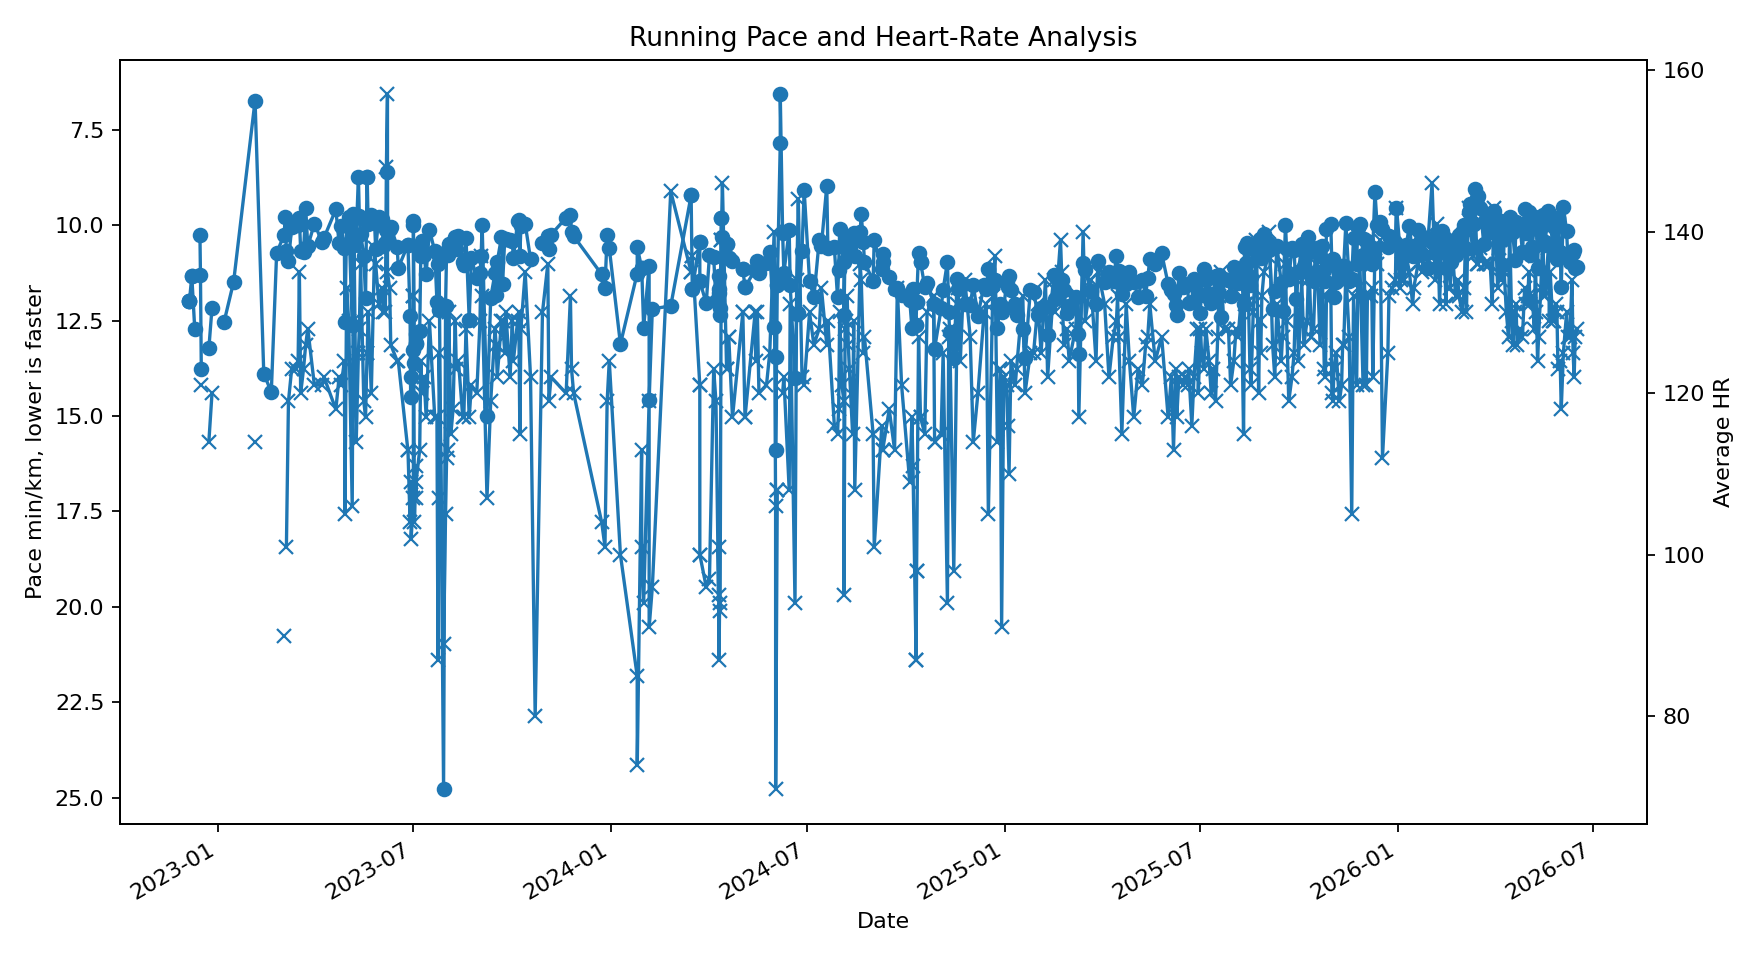

Source data for this figure (header and first rows):
start_date_local, name, distance_km, moving_minutes, pace_min_per_km, average_heartrate, max_heartrate, training_load, km_per_hour
2022-12-05 11:38:42, W1/01, 1.769, 20.45, 11.99, , , 55.0, 5.19
2022-12-05 11:38:42, W1/01, 1.769, 20.45, 11.99, , , 55.0, 5.19
2022-12-05 11:38:42, W1/01, 1.769, 20.45, 11.99, , , 55.0, 5.19
2022-12-07 16:05:38, W01/02, 1.951, 21.67, 11.34, , , 67.0, 5.403
2022-12-07 16:05:38, W01/02, 1.951, 21.67, 11.34, , , 67.0, 5.403
2022-12-10 10:08:29, Week01/Train03, 1.967, 24.02, 12.72, , , 58.0, 4.915
2022-12-12 18:00:00, Evening Run, 1.214, 26.0, , , , 18.0, 2.801
2022-12-15 05:42:48, Morning Run, 2.31, 11.0, 10.27, , , 188.0, 12.6
2022-12-15 17:24:30, Afternoon Other, 1.032, 11.5, 11.3, , , 19.0, 5.382
2022-12-16 11:37:16, Treadmill 16Dec2022 (w02/d4), 1.77, 24.42, 13.77, 121.0, 136.0, 42.0, 4.349
2022-12-22 05:59:14, Morning Run, 0.533, 6.567, , , , 14.0, 4.87
2022-12-23 12:22:00, [HR] Running Fast Finish RFF3, 1.51, 20.0, 13.23, 114.0, 129.0, 37.0, 4.53
2022-12-26 10:39:00, Strava 26Dwc2023 WorOut, 2.48, 29.02, 12.17, 120.0, 174.0, 78.0, 5.128
2022-12-28 20:23:50, Night Run, 0.7069, 68.48, , , , 2.0, 0.6193
2023-01-06 16:04:44, PutDoor Run 01, 2.264, 25.47, 12.53, , , 70.0, 5.333
2023-01-15 11:14:30, OutDoor Run 02, 2.542, 28.0, 11.49, , , 84.0, 5.447
2023-02-04 10:04:35, Run (OutDoor - 03), 1.025, 10.37, 6.741, 114.0, 137.0, 1.0, 5.93
2023-02-12 12:21:47, Run (OutDoor - 05), 4.214, 49.4, 13.89, , , 1.0, 5.118
2023-02-19 12:05:00, Lycabetus Run, 5.559, 80.1, 14.37, , , 124.0, 4.164
2023-02-24 10:43:00, KeepFit Run - TimeStamp, 1.452, 15.07, 10.73, , , 33.0, 5.782
2023-03-03 09:52:34, JHeel 69Plan, 1.385, 14.02, 10.25, 90.0, 105.0, 4.0, 5.927
2023-03-04 10:01:35, Morning Run, 0.4205, 4.1, 9.798, , , 8.0, 6.154
2023-03-05 12:42:00, Run (JHell69-1.5km), 1.312, 14.05, 10.69, 101.0, 141.0, 8.0, 5.601
2023-03-07 10:18:00, Morning Run Full Data, 1.334, 14.58, 10.94, 119.0, 152.0, 17.0, 5.488
2023-03-10 10:00:01, JHeel 69Plan, 1.216, 11.85, 10.06, 123.0, 145.0, 15.0, 6.157
2023-03-14 10:11:05, Run (JHell69-1.5km), 1.474, 14.4, 9.916, 123.0, 168.0, 21.0, 6.142
2023-03-16 09:15:00, Run (JHell69-1.5km), 2.072, 20.03, 10.01, 124.0, 161.0, 27.0, 6.206
2023-03-17 13:45:00, MyRun Full 17032023, 1.044, 9.917, 9.819, 135.0, 175.0, 1.0, 6.317
2023-03-18 18:35:27, Evening Run, 1.72, 17.35, 10.67, 120.0, 163.0, 24.0, 5.947
2023-03-21 10:18:22, Run (JHell69-2.0km), 1.735, 18.4, 10.72, 123.0, 157.0, 26.0, 5.658
2023-03-23 10:11:00, Run (JHell69-2.0km), 1.3, 12.12, 9.564, 126.0, 155.0, 1.0, 6.437
2023-03-25 09:16:00, Cascais-by Atlantic Run (JHell69-2.0km), 1.039, 9.933, 10.56, 128.0, 155.0, 15.0, 6.276
2023-03-31 11:58:00, Run (JHell69-3.0km), 1.074, 10.58, 9.959, 121.0, 139.0, 13.0, 6.09
2023-04-07 11:11:00, Run (JHell69-2.0km)-CooperTest, 1.394, 13.28, 10.43, 121.0, 155.0, 16.0, 6.297
2023-04-09 10:40:00, Run (JHell69-3.0km) - limitUp, 1.623, 16.25, 10.33, 122.0, 156.0, 1.0, 5.993
2023-04-20 10:34:00, Run (JHell69-2.0km), 1.307, 12.35, 9.592, 118.0, 137.0, 13.0, 6.349
2023-04-23 10:55:00, Morning Run, 1.045, 10.3, 10.48, 122.0, 143.0, 12.0, 6.087
2023-04-25 09:28:00, Run (JHell69-3.0km) - limitUp, 1.548, 14.87, 10.01, 121.0, 148.0, 19.0, 6.248
2023-04-28 09:07:00, Run (JHell69-3.0km) - limitUp, 1.999, 20.33, 10.6, 124.0, 143.0, 27.0, 5.899
2023-04-28 21:04:42, Chaidari Running, 0.202, 2.267, 12.54, 105.0, 120.0, 1.0, 5.347
2023-04-30 10:58:00, Sunday EasyRun 1km - week0, 1.014, 9.8, 9.996, 133.0, 175.0, 25.0, 6.208
2023-05-02 09:16:00, Run (JHell69-1.0km), 1.242, 11.87, 9.784, 129.0, 161.0, 20.0, 6.28
2023-05-05 15:31:00, Running, 0.991, 6.367, 12.62, 106.0, 128.0, 10.0, 9.339
2023-05-06 10:09:00, Run (JHell69-1.0km), 1.351, 12.82, 9.722, 129.0, 153.0, 21.0, 6.325
2023-05-07 10:24:00, Morning RunX, 1.631, 16.23, 10.52, 138.0, 175.0, 40.0, 6.028
2023-05-09 08:55:00, Morning RunXX, 2.005, 20.12, 10.28, 114.0, 146.0, 1.0, 5.98
2023-05-11 09:08:00, Run (OutDoor), 1.015, 8.75, 8.743, 125.0, 157.0, 1.0, 6.959
2023-05-12 06:08:00, Run (JHell69-3.0km) - limitUp, 2.002, 18.85, 9.771, 128.0, 161.0, 1.0, 6.372
2023-05-13 10:05:00, Runalyze_day#409, 2.002, 19.6, 10.23, 136.0, 175.0, 49.0, 6.129
2023-05-16 09:13:00, Morning Run from RunAlyze, 3.003, 30.9, 10.8, 119.0, 154.0, 37.0, 5.831
2023-05-18 00:40:00, Early morning Run, 1.018, 9.9, 11.9, 117.0, 128.0, 11.0, 6.168
2023-05-19 10:08:00, Running, 1.015, 8.75, 8.743, 125.0, 157.0, 13.0, 6.959
2023-05-19 13:08:00, Lunch Run, 1.015, 8.75, 8.743, 125.0, 157.0, 13.0, 6.959
2023-05-20 10:03:00, Run (OutDoor) - Aerobic, 1.505, 14.82, 9.963, 130.0, 165.0, 26.0, 6.094
2023-05-23 08:59:00, Morning Run (RunAlyze) 230523, 1.7, 16.43, 9.743, 120.0, 138.0, 1.0, 6.208
2023-05-26 09:26:00, Run (OutDoor) - ShortIntervalRun, 1.541, 15.08, 9.942, 138.0, 175.0, 1.0, 6.129
2023-05-27 10:19:00, Run (JHIll-Interval Run), 2.019, 21.08, 10.63, 136.0, 171.0, 46.0, 5.746
2023-05-30 09:00:00, MSDay #427 Run (RunAlyze) 300523, 2.01, 19.52, 9.779, 131.0, 152.0, 1.0, 6.178
2023-06-02 09:12:00, Run (OutDoor) - LongIntervalRun, 2.009, 19.62, 9.851, 133.0, 157.0, 1.0, 6.145
2023-06-03 10:04:00, 3k workOut Run MSday#431, 3.006, 31.35, 10.54, 130.0, 159.0, 1.0, 5.754
... 464 more rows
